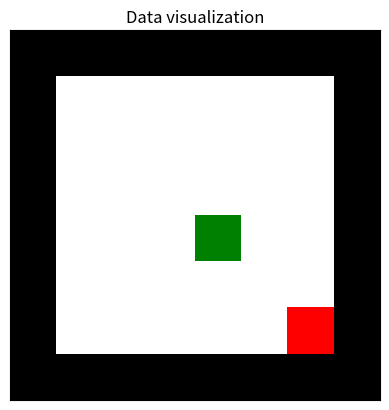

This figure's Python source:
import numpy as np
import matplotlib.pyplot as plt
import matplotlib.colors as mcolors

grid = np.zeros((8,8))  #set a canvas with 8 rows and 8 cols
grid[0,:] = 1  # set black colors
grid[:,0] = 1
grid[7,:] = 1
grid[:,7] = 1
grid[6,6] = 3  # set red color
grid[4,4] = 2  # set green color
colors = ["white", "black", "green", "red"]
#   index: 0,       1,       2,       3
cmap = mcolors.ListedColormap(colors)
fig, ax = plt.subplots()
ax.set_title("Data visualization")
ax.set_xticks([])  # cancle x axis label
ax.set_yticks([])  # cancle y axis label 
ax.imshow(grid, cmap = cmap, vmin = 0, vmax = 3)
plt.show()
